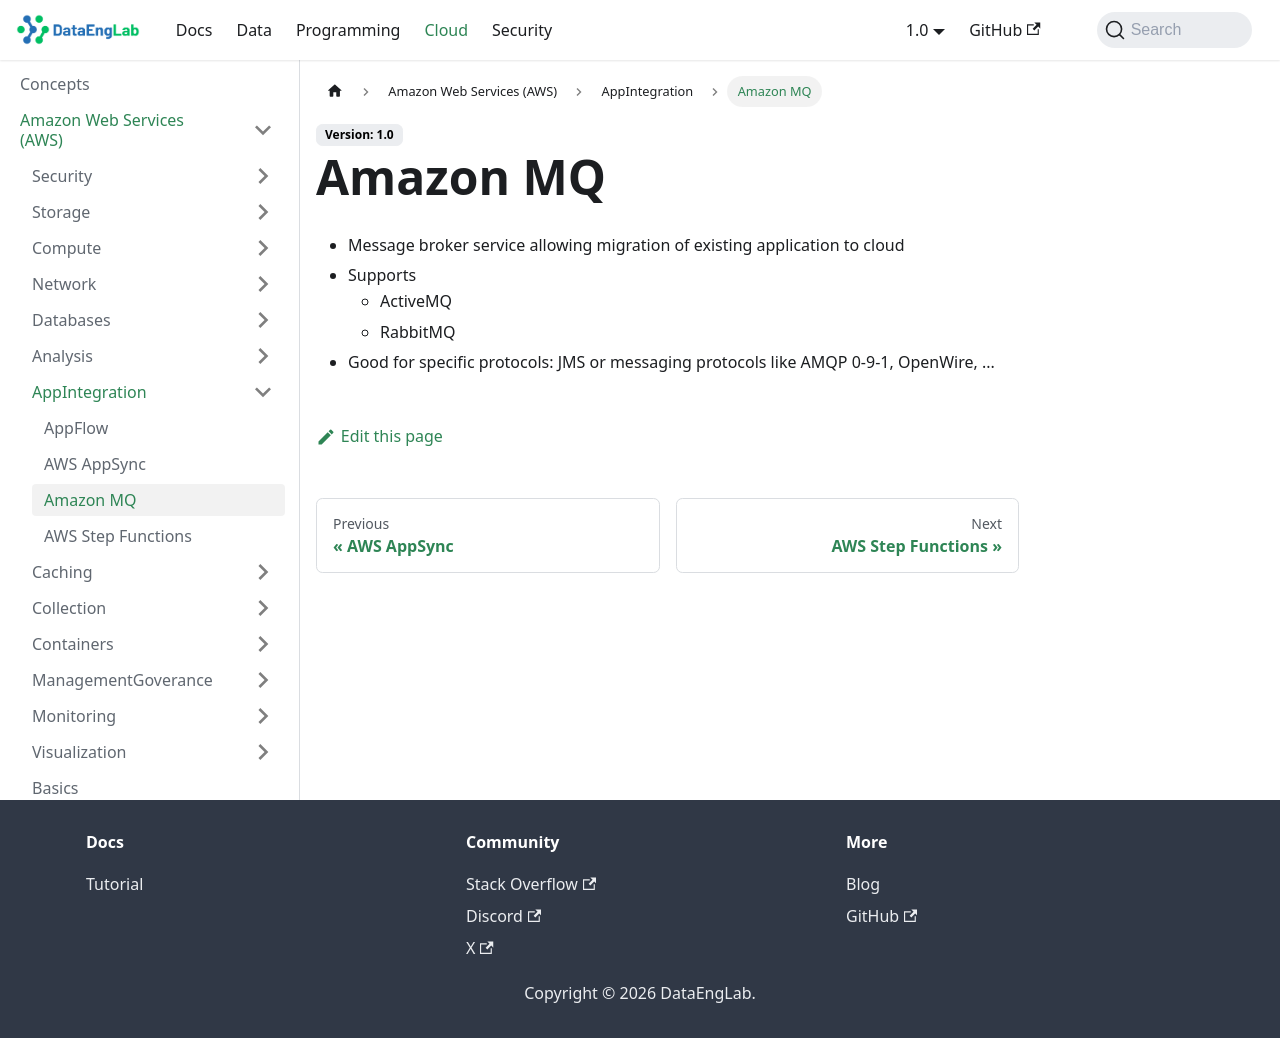

repository: Massipssa/Docs · page: docs/cloud/aws/AppIntegration/mq/index.html · generator: mkdocs

# Amazon MQ

- Message broker service allowing migration of existing application to cloud
- Supports
  - ActiveMQ
  - RabbitMQ
- Good for specific protocols: JMS or messaging protocols like AMQP 0-9-1, OpenWire, ...
